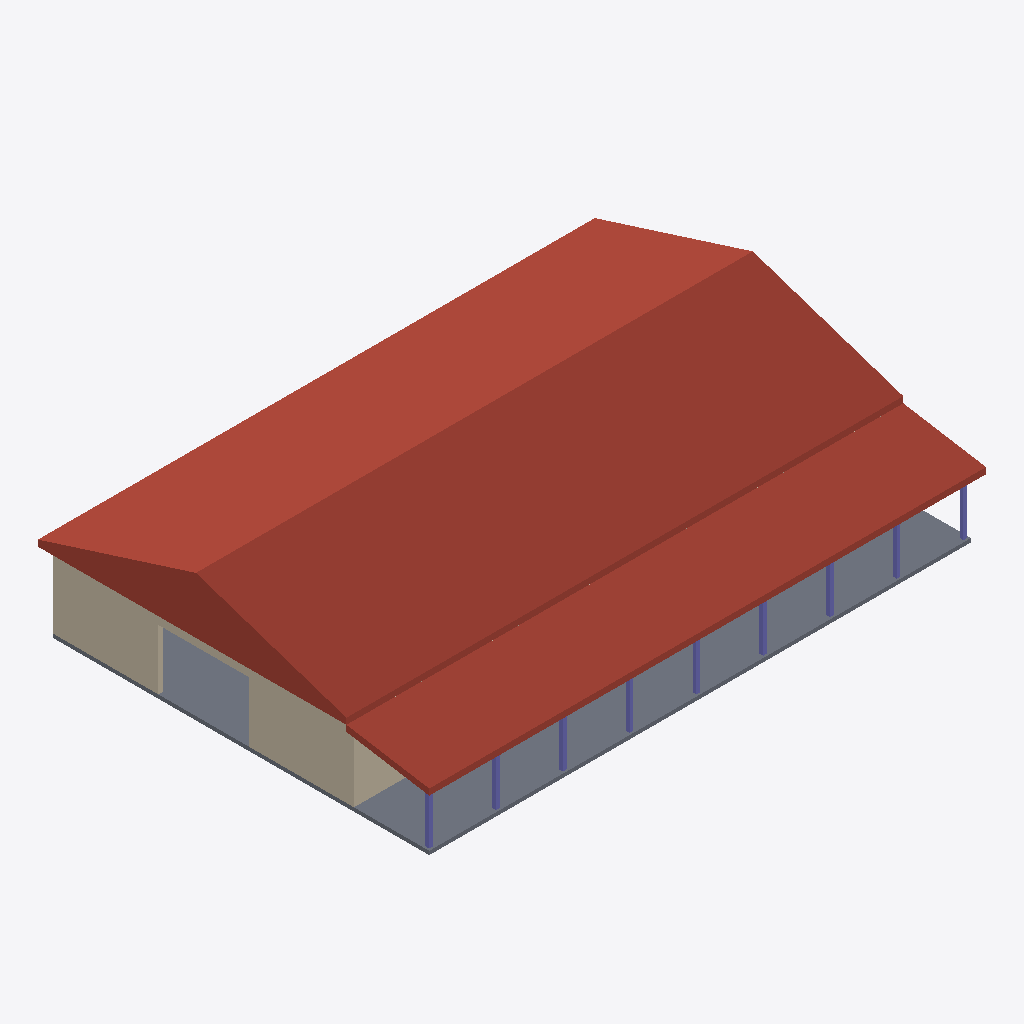
Isometric view of an IFC building model (IFC-SPF (STEP), schema IFC4, length unit metre), seen from the south-west, elements coloured by IFC class: 9 columns (violet), 3 walls (beige), 2 roofs (red-brown), 1 slab (grey).
Extent 22.6 m × 15.8 m × 5.5 m (x, y, z). Elements (26): 14 IfcWall, 9 IfcColumn, 2 IfcRoof, 1 IfcSlab.

HEADER;
FILE_DESCRIPTION(('ViewDefinition[DesignTransferView]'),'2;1');
FILE_NAME('/dev/null','2026-10-22T21:54:22-05:00',(''),(''),'IfcOpenShell 0.9.0.post1','IfcOpenShell 0.9.0.post1','Nobody');
FILE_SCHEMA(('IFC4'));
ENDSEC;
DATA;
#1=IFCPROJECT('0phIHg1o97ZOZq3UUw0gB_',$,'Friendstead barndominium',$,$,$,$,(#10),#5);
#12=IFCSITE('1kPLllQKjBVQoERK4DUnBV',$,'Common tract',$,$,$,$,$,$,$,$,$,$,$);
#13=IFCBUILDING('103rybD3X8MQB5ZQMWd7OR',$,'Barndominium',$,$,$,$,$,$,$,$,$);
#14=IFCBUILDINGSTOREY('0chV2BdhH6tQTYQz2kvXAM',$,'Ground floor',$,$,$,$,$,$,$);
#803=IFCROOF('1Xs9kQ6fb1hw7S9Wqe$6gO',$,'Gable roof, 4:12 metal',$,$,#814,#804,$,.GABLE_ROOF.);
#829=IFCROOF('36RmY7nMP6qu_4umb4dFCn',$,'Porch roof, 2:12 shed',$,$,#840,#830,$,.SHED_ROOF.);
#26=IFCSLAB('0svB8Bkbb0FfEnigZ1$K3K',$,'Slab on grade',$,$,#38,#27,$,.BASESLAB.);
#93=IFCWALL('2ZCs$9O0j0Q9UVyEHNMAb$',$,'West wall (gable, shop door)',$,$,#104,#94,$,$);
#49=IFCWALL('1RUZ7Cln125uaPAU0Sb9A7',$,'South wall (porch side)',$,$,#60,#50,$,$);
#849=IFCCOLUMN('2F5DOQL6D4zxcARQEbvSwA',$,'Porch post 1',$,$,#860,#850,$,$);
#889=IFCCOLUMN('2CqYghWyf7wwKosNjA1pqo',$,'Porch post 3',$,$,#900,#890,$,$);
#869=IFCCOLUMN('35eyh8g1LC3BistmZi1S08',$,'Porch post 2',$,$,#880,#870,$,$);
#969=IFCCOLUMN('0Iw7SLFP5AEAAgw3dPQ19P',$,'Porch post 7',$,$,#980,#970,$,$);
#949=IFCCOLUMN('38EfgZ9LrFGuLx_Twm0sUB',$,'Porch post 6',$,$,#960,#950,$,$);
#929=IFCCOLUMN('32U8n8Ocv2Q8GME0s3T8jZ',$,'Porch post 5',$,$,#940,#930,$,$);
#1009=IFCCOLUMN('2ua1HqWMrB8gOX0PLySP3D',$,'Porch post 9',$,$,#1020,#1010,$,$);
#909=IFCCOLUMN('0bCDSLNSr1mhcSo2y1OW_T',$,'Porch post 4',$,$,#920,#910,$,$);
#989=IFCCOLUMN('2gk9xnbXT0x8tsbCrd$KMT',$,'Porch post 8',$,$,#1000,#990,$,$);
#71=IFCWALL('0ZHRMkq4jD5fi$eC1nxNxl',$,'North wall',$,$,#82,#72,$,$);
ENDSEC;
